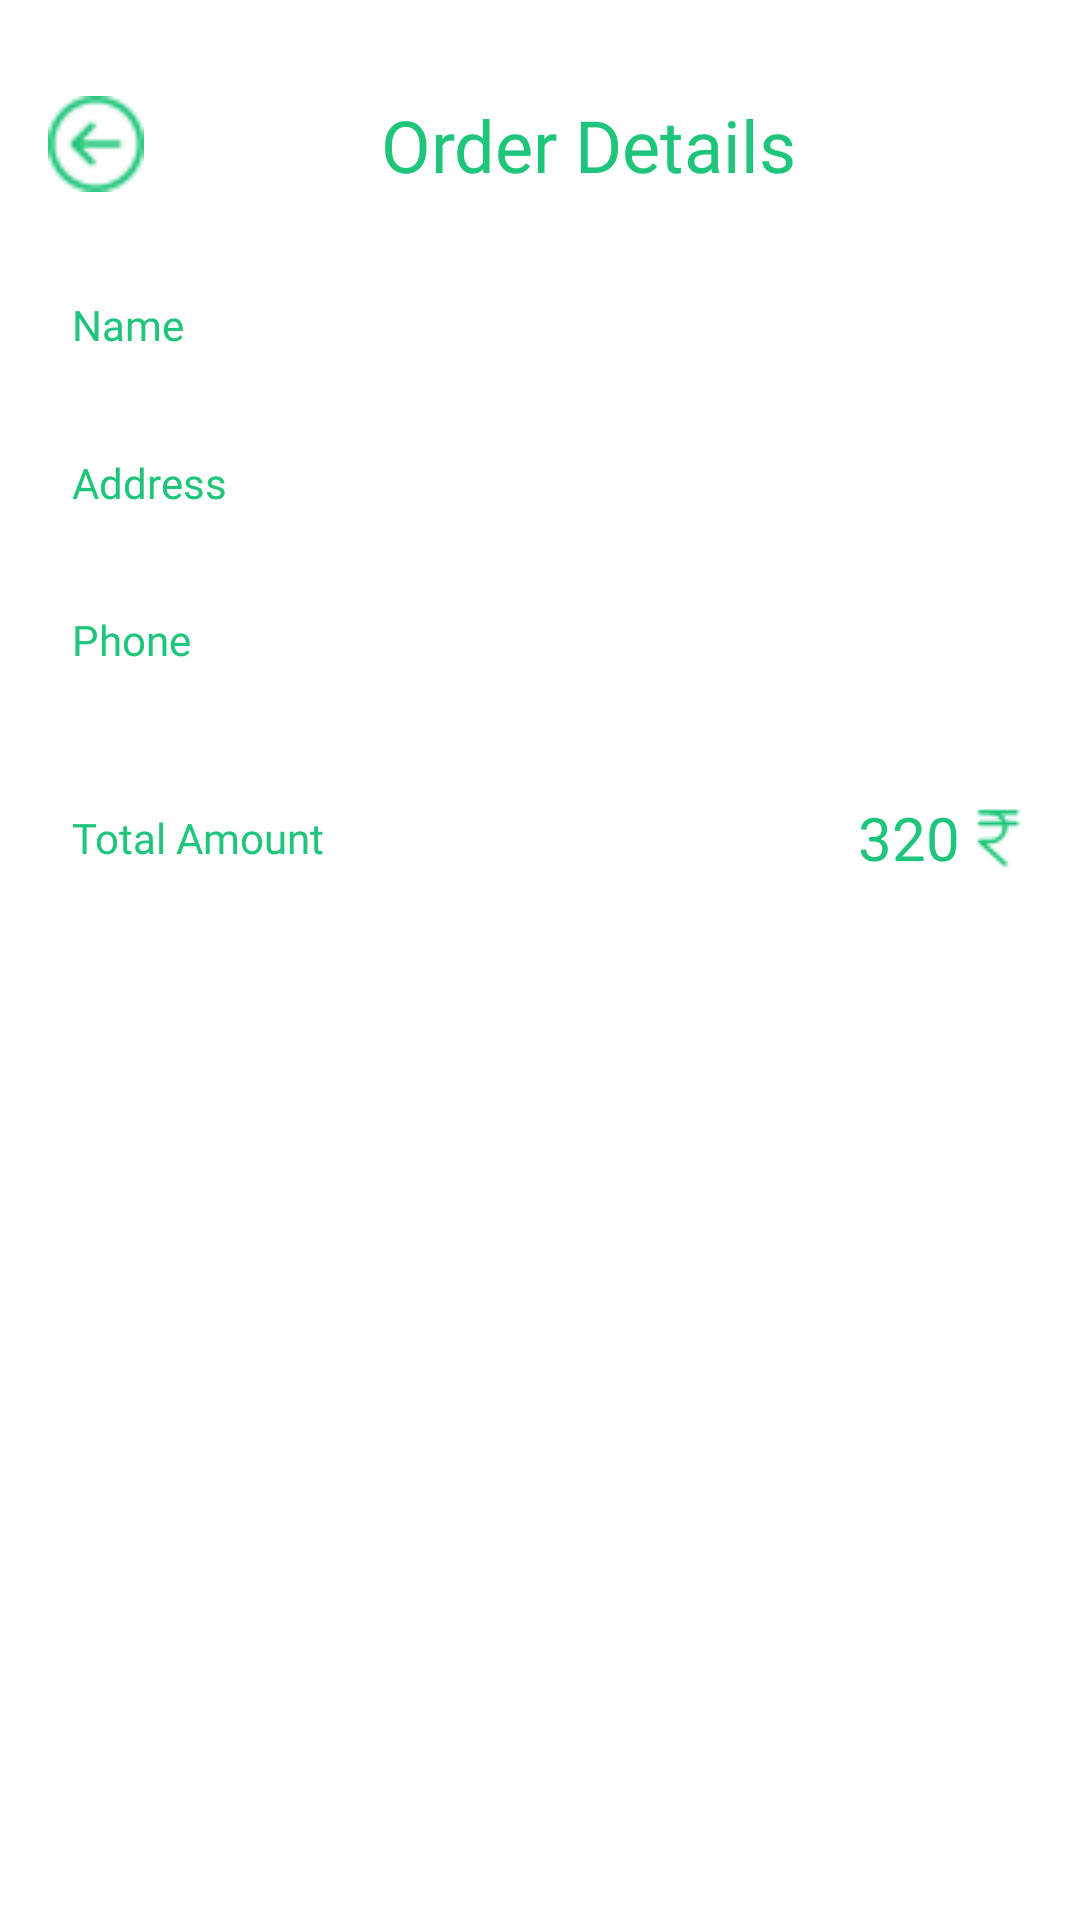

Produce the Android XML layout that renders to this screen, including the resource entries it uses.
<!-- AndroidManifest.xml: application theme Theme.FoodMarketAdmin -->
<!-- res/layout/activity_order_details.xml -->
<?xml version="1.0" encoding="utf-8"?>
<androidx.constraintlayout.widget.ConstraintLayout xmlns:android="http://schemas.android.com/apk/res/android"
    xmlns:app="http://schemas.android.com/apk/res-auto"
    xmlns:tools="http://schemas.android.com/tools"
    android:id="@+id/main"
    android:layout_width="match_parent"
    android:layout_height="match_parent"
    android:background="@color/white"
    tools:context=".OrderDetailsActivity">

    <LinearLayout
        android:id="@+id/linearLayout"
        android:layout_width="match_parent"
        android:layout_height="match_parent"
        android:layout_marginTop="32dp"
        android:orientation="vertical"
        app:layout_constraintBottom_toBottomOf="parent"
        app:layout_constraintEnd_toEndOf="parent"
        app:layout_constraintStart_toStartOf="parent"
        app:layout_constraintTop_toTopOf="parent">>

        <LinearLayout
            android:layout_width="match_parent"
            android:layout_height="wrap_content"
            android:layout_marginStart="16dp"
            android:layout_marginEnd="16dp"
            android:gravity="center"
            android:orientation="horizontal">

            <ImageButton
                android:id="@+id/idbackbtn"
                android:layout_width="32dp"
                android:layout_height="32dp"
                android:layout_gravity="start"
                android:background="@color/white"
                android:scaleType="centerCrop"
                app:srcCompat="@drawable/backbtnicon" />

            <TextView
                android:id="@+id/textView21"
                android:layout_width="wrap_content"
                android:layout_height="wrap_content"
                android:layout_weight="1"
                android:fontFamily="@font/allerta"
                android:gravity="center"
                android:text="Order Details"
                android:textAlignment="gravity"
                android:textColor="@color/textColor"
                android:textSize="24sp" />
        </LinearLayout>

        <LinearLayout
            android:layout_width="match_parent"
            android:layout_height="56dp"
            android:layout_marginStart="16dp"
            android:layout_marginTop="16dp"
            android:layout_marginEnd="16dp"
            android:background="@drawable/profileedittextshape"
            android:gravity="center_vertical"
            android:orientation="horizontal"
            android:paddingLeft="8dp">

            <TextView
                android:layout_width="120dp"
                android:layout_height="wrap_content"
                android:fontFamily="@font/allerta"
                android:text="Name"
                android:textColor="@color/textColor" />

            <TextView
                android:id="@+id/idname"
                android:layout_width="wrap_content"
                android:layout_height="wrap_content"
                android:layout_weight="1"
                android:background="@drawable/transparentshape"
                android:ems="10"
                android:inputType="text"
                android:textColor="@color/black" />
        </LinearLayout>

        <LinearLayout
            android:layout_width="match_parent"
            android:layout_height="wrap_content"
            android:layout_marginStart="16dp"
            android:layout_marginTop="10dp"
            android:layout_marginEnd="16dp"
            android:background="@drawable/profileedittextshape"
            android:gravity="center_vertical"
            android:orientation="horizontal"
            android:paddingLeft="8dp">

            <TextView
                android:layout_width="120dp"
                android:layout_height="wrap_content"
                android:fontFamily="@font/allerta"
                android:text="Address"
                android:textColor="@color/textColor" />

            <TextView
                android:id="@+id/idaddress"
                android:layout_width="wrap_content"
                android:layout_height="wrap_content"
                android:layout_marginTop="5dp"
                android:layout_marginBottom="5dp"
                android:layout_weight="1"
                android:background="@drawable/transparentshape"
                android:ems="10"
                android:inputType="textMultiLine"
                android:lineSpacingExtra="5dp"
                android:textColor="@color/black" />

        </LinearLayout>

        <LinearLayout
            android:layout_width="match_parent"
            android:layout_height="56dp"
            android:layout_marginStart="16dp"
            android:layout_marginTop="10dp"
            android:layout_marginEnd="16dp"
            android:background="@drawable/profileedittextshape"
            android:gravity="center_vertical"
            android:orientation="horizontal"
            android:paddingLeft="8dp">

            <TextView
                android:layout_width="120dp"
                android:layout_height="wrap_content"
                android:fontFamily="@font/allerta"
                android:text="Phone"
                android:textColor="@color/textColor" />

            <TextView
                android:id="@+id/idmobileno"
                android:layout_width="wrap_content"
                android:layout_height="wrap_content"
                android:layout_weight="1"
                android:background="@drawable/transparentshape"
                android:ems="10"
                android:inputType="phone"
                android:textColor="@color/black" />

        </LinearLayout>
        <LinearLayout
            android:layout_width="match_parent"
            android:layout_height="56dp"
            android:layout_marginStart="16dp"
            android:layout_marginTop="10dp"
            android:layout_marginEnd="16dp"
            android:background="@drawable/profileedittextshape"
            android:gravity="center_vertical"
            android:orientation="horizontal"
            android:paddingLeft="8dp">

            <TextView
                android:layout_width="120dp"
                android:layout_height="wrap_content"
                android:fontFamily="@font/allerta"
                android:text="Total Amount"
                android:textColor="@color/textColor" />

            <TextView
                android:id="@+id/idtotalPay"
                android:layout_width="wrap_content"
                android:layout_height="wrap_content"
                android:layout_weight="1"
                android:background="@drawable/transparentshape"
                android:drawableRight="@drawable/rupee_textcolor"
                android:ems="10"
                android:inputType="phone"
                android:text="320"
                android:textAlignment="viewEnd"
                android:textColor="@color/textColor"
                android:textSize="20sp" />

        </LinearLayout>

        <androidx.recyclerview.widget.RecyclerView
            android:id="@+id/orderdetailsrv"
            android:layout_width="match_parent"
            android:layout_height="match_parent"
            android:layout_marginStart="16dp"
            android:layout_marginTop="8dp"
            android:layout_marginEnd="16dp"
            android:layout_marginBottom="16dp"
            tools:listitem="@layout/order_detail_item" />

    </LinearLayout>

</androidx.constraintlayout.widget.ConstraintLayout>
<!-- res/layout/order_detail_item.xml (included above) -->
<?xml version="1.0" encoding="utf-8"?>
<androidx.constraintlayout.widget.ConstraintLayout xmlns:android="http://schemas.android.com/apk/res/android"
    xmlns:app="http://schemas.android.com/apk/res-auto"
    xmlns:tools="http://schemas.android.com/tools"
    android:layout_width="match_parent"
    android:layout_height="wrap_content">

    <androidx.cardview.widget.CardView
        android:layout_width="0dp"
        android:layout_height="wrap_content"
        android:layout_margin="8dp"
        android:elevation="2dp"
        app:cardCornerRadius="15dp"
        app:layout_constraintBottom_toBottomOf="parent"
        app:layout_constraintEnd_toEndOf="parent"
        app:layout_constraintStart_toStartOf="parent"
        app:layout_constraintTop_toTopOf="parent">

        <androidx.constraintlayout.widget.ConstraintLayout
            android:layout_width="match_parent"
            android:layout_height="match_parent">

            <androidx.cardview.widget.CardView
                android:id="@+id/cardView3"
                android:layout_width="wrap_content"
                android:layout_height="64dp"
                android:layout_marginStart="8dp"
                android:layout_marginTop="8dp"
                android:layout_marginBottom="8dp"
                app:cardCornerRadius="15dp"
                app:layout_constraintBottom_toBottomOf="parent"
                app:layout_constraintStart_toStartOf="parent"
                app:layout_constraintTop_toTopOf="parent">

                <ImageView
                    android:id="@+id/idorderedfoodimage"
                    android:layout_width="64dp"
                    android:layout_height="64dp"
                    android:scaleType="centerCrop"
                    app:srcCompat="@drawable/croppedcirclelogo" />
            </androidx.cardview.widget.CardView>

            <TextView
                android:id="@+id/idfoodname"
                android:layout_width="wrap_content"
                android:layout_height="wrap_content"
                android:layout_marginStart="16dp"
                android:fontFamily="@font/allerta"
                android:text="Food Name"
                android:textColor="@color/black"
                android:textSize="16sp"
                app:layout_constraintBottom_toTopOf="@+id/idquantity"
                app:layout_constraintStart_toEndOf="@+id/cardView3"
                app:layout_constraintTop_toTopOf="parent" />

            <TextView
                android:id="@+id/idquantity"
                android:layout_width="wrap_content"
                android:layout_height="wrap_content"
                android:layout_marginStart="16dp"
                android:layout_marginTop="12dp"
                android:fontFamily="@font/allerta"
                android:text="Quantity"
                android:textColor="@color/black"
                android:textSize="16sp"
                app:layout_constraintBottom_toBottomOf="parent"
                app:layout_constraintStart_toEndOf="@+id/cardView3"
                app:layout_constraintTop_toBottomOf="@+id/idfoodname" />

            <TextView
                android:id="@+id/iditemquantity"
                android:layout_width="wrap_content"
                android:layout_height="wrap_content"
                android:layout_marginStart="8dp"
                android:fontFamily="@font/allerta"
                android:text="8"
                android:textColor="@color/textColor"
                android:textSize="20sp"
                app:layout_constraintBottom_toBottomOf="@id/idquantity"
                app:layout_constraintStart_toEndOf="@+id/idquantity"
                app:layout_constraintTop_toTopOf="@+id/idquantity" />

            <TextView
                android:id="@+id/idorderfoodprice"
                android:layout_width="wrap_content"
                android:layout_height="wrap_content"
                android:layout_marginEnd="16dp"
                android:drawableRight="@drawable/rupee_textcolor"
                android:text="320"
                android:textColor="@color/textColor"
                android:textSize="20sp"
                app:layout_constraintBottom_toBottomOf="parent"
                app:layout_constraintEnd_toEndOf="parent"
                app:layout_constraintTop_toTopOf="parent" />


        </androidx.constraintlayout.widget.ConstraintLayout>

    </androidx.cardview.widget.CardView>
</androidx.constraintlayout.widget.ConstraintLayout>
<!-- resources referenced by this layout -->
<resources>
  <color name="black">#FF000000</color>
  <color name="textColor">#1fc57a</color>
  <color name="white">#FFFFFFFF</color>
  <!-- drawable backbtnicon: png bitmap (drawable, 1009 bytes) -->
  <!-- drawable croppedcirclelogo: png bitmap (drawable, 27612 bytes) -->
  <!-- drawable rupee_textcolor: png bitmap (drawable, 625 bytes) -->
  <style name="Theme.FoodMarketAdmin" parent="Base.Theme.FoodMarketAdmin" />
  <style name="Base.Theme.FoodMarketAdmin" parent="Theme.Material3.DayNight.NoActionBar">
          
          
      </style>
</resources>
